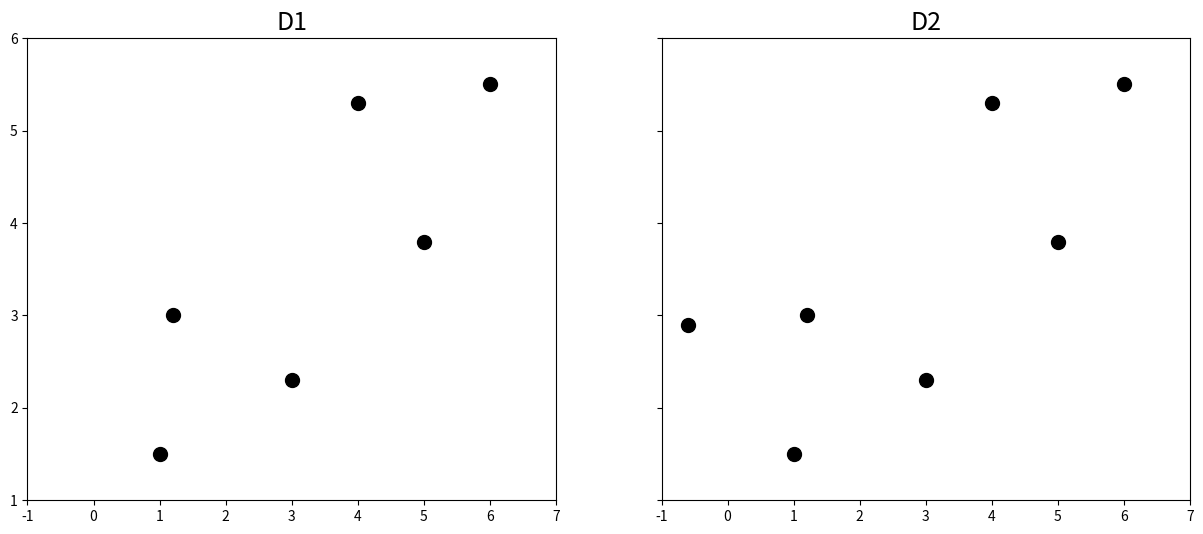
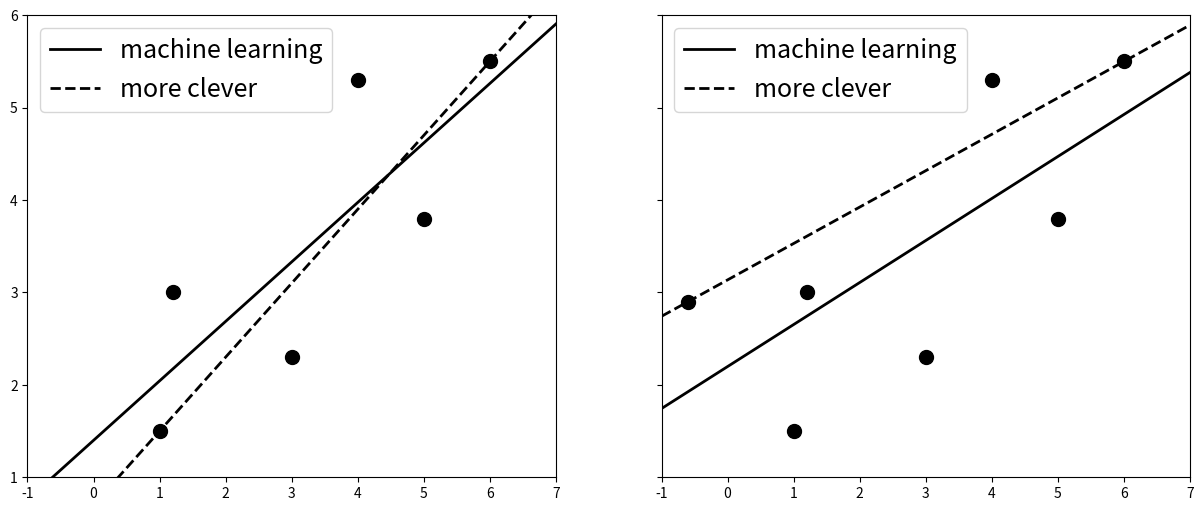

These charts were generated, in order, by the following Python code:
"""
numpy - 계산에 필요
matplotlib - 그래프 그리기에 필요
"""
import numpy as np
import matplotlib.pyplot as plt

D1 = np.array([[1.0, 1.2, 3, 4, 5, 6], [1.5, 3, 2.3, 5.3, 3.8, 5.5]]) # x좌표, y 좌표
D2 = np.array([[-0.6, 1.0, 1.2, 3, 4, 5, 6], [2.9, 1.5, 3, 2.3, 5.3, 3.8, 5.5]])

fig, (ax1, ax2) = plt.subplots(1, 2, sharex=True, sharey=True)
fig.set_size_inches((15, 6))

ax1.plot(D1[0], D1[1], 'ko', markersize=10)
ax1.set_xlim([-1, 7])
ax1.set_ylim([1, 6])
ax1.set_title('D1', fontsize=18)

ax2.plot(D2[0], D2[1], 'ko', markersize=10)
ax2.set_xlim([-1, 7])
ax2.set_ylim([1, 6])
ax2.set_title('D2', fontsize=18)

plt.show()

def machine_learning(D):
    N = D.shape[1]
    X = np.c_[np.ones(N), D[0]]
    y = D[1]
    w = np.linalg.solve(np.dot(X.T, X), np.dot(X.T, y))
    return w

def more_clever(D): # y-y1 = (y2-y1)/(x2-x1) * (x-x1)
    first, last = D[:,0], D[:,-1]
    w1 = (last[1]-first[1]) / (last[0]-first[0])
    w0 = -w1 * first[0] + first[1]
    return (w0, w1)

def f(x,w):
    return w[1] * x + w[0]  # 직선의 방정식 y=ax+b

w_m1_d1 = machine_learning(D1)
w_mc_d1 = more_clever(D1)

w_m1_d2 = machine_learning(D2)
w_mc_d2 = more_clever(D2)

x = np.linspace(-1, 7, 100)

fig, (ax1, ax2) = plt.subplots(1, 2, sharex=True, sharey=True)
fig.set_size_inches((15,6))

ax1.plot(D1[0], D1[1], 'ko', markersize=10)
ax1.plot(x, f(x, w_m1_d1), c='k', lw=2, label='machine learning')
ax1.plot(x, f(x, w_mc_d1), '--', c='k', lw=2, label='more clever')
ax1.set_xlim([-1, 7])
ax1.set_ylim([1, 6])
ax1.legend(fontsize=18)

ax2.plot(D2[0], D2[1], 'ko', markersize=10)
ax2.plot(x, f(x, w_m1_d2), c='k', lw=2, label='machine learning')
ax2.plot(x, f(x, w_mc_d2), '--', c='k', lw=2, label='more clever')
ax2.set_xlim([-1, 7])
ax2.set_ylim([1, 6])
ax2.legend(fontsize=18)

plt.show()